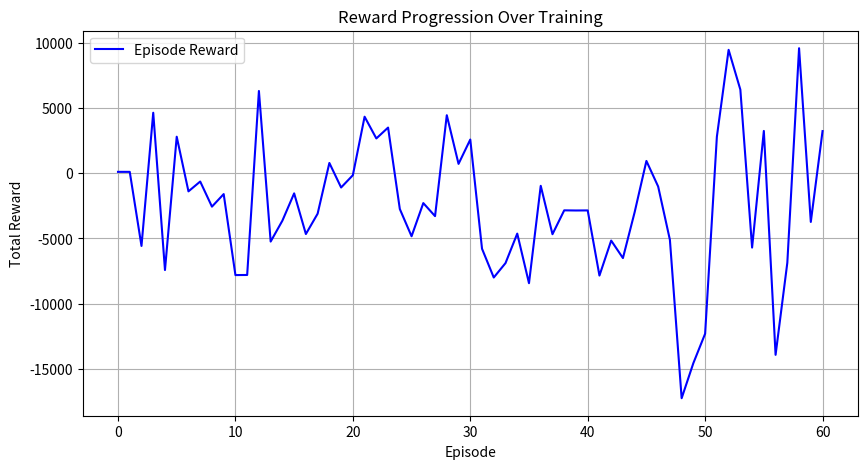
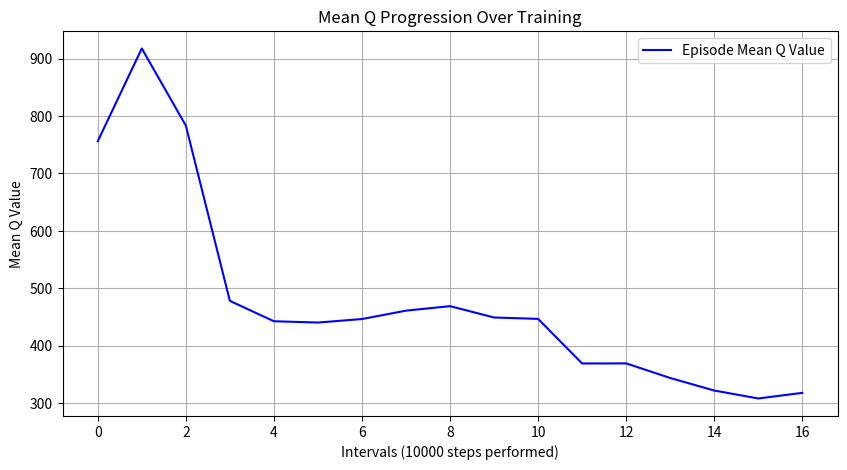
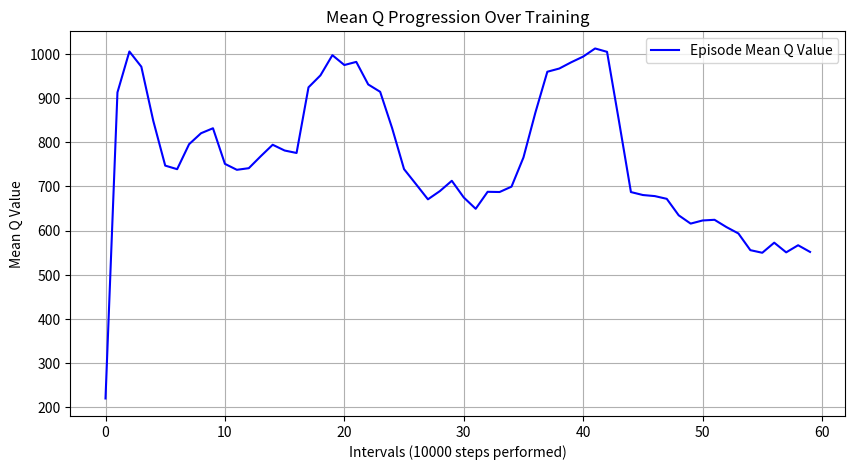

Reproduce these figures in Python, in order.
# import matplotlib as plt
import matplotlib.pyplot as plt 
import numpy as np
reward = [100.86770226012172, 100.868, -5575.914645548616, 4630.44710351378, -7421.436763020219, 2792.647571528817, -1393.564, -640.5747190486701, -2564.102503491026, -1602.339, -7808.563186148895, -7800.225588276536, 6297.894719607774, -5240.71668895827, -3637.903, -1547.488952145644, -4663.777789566785, -3105.633, 782.0011874281523, -1096.6943980969436, -157.347, 4326.123567533084, 2660.3925708794695, 3493.258, -2748.0009410223056, -4834.324248517661, -2293.013020925636, -3291.779,
            4441.86507646778, 712.1030402096517, 2576.984, -5788.871182506552, -7994.289927301427, -6891.581, -4630.886768539453, -8431.570989289014, -968.1875146498639, -4676.882, -2848.4301420063416, -2859.478711645183, -2853.954, -7845.344800232706, -5164.708236835864, -6505.027, -2981.1853952278925, 936.9697388423102, -1022.108, -5107.122265609277, -17243.989322594676, -14550.018469177954, -12300.377, 2791.069968791857, 9450.124598188859, 6400.5323273147305, -5700.98201113508, 3235.186,
            -13920.286620412173, -6864.220270601203, 9573.9660367179, -3736.847, 3224.7073443704494]

meanq = [755.965, 917.614, 783.258, 477.811, 442.281, 440.022, 446.133, 460.746, 468.599, 448.821, 446.392, 368.691, 368.832, 343.411, 321.541, 307.700, 317.487]

meanq2 = [220.048, 912.534, 1005.201, 970.794, 848.333, 746.988, 738.895, 795.413, 820.254, 831.510, 750.946, 737.483, 741.147, 768.219, 794.175, 781.133, 775.574, 924.133, 951.194, 996.900, 974.589, 981.699, 930.616, 913.996, 831.955, 739.034, 705.053, 670.695, 689.278, 712.620, 674.930, 649.260, 687.700, 687.225, 699.392, 765.399, 867.028, 959.375, 966.659, 980.818, 993.678, 1012.047, 1004.440, 847.503, 687.122, 680.428, 677.982, 671.808, 634.522, 615.759, 622.820, 624.372, 607.852, 593.438, 555.667, 549.750, 572.587, 550.692, 566.773, 551.659]

print(len(meanq2))

plt.figure(figsize=(10, 5))
plt.plot(reward, label="Episode Reward", color="b")
plt.xlabel("Episode")
plt.ylabel("Total Reward")
plt.title("Reward Progression Over Training")
plt.legend()
plt.grid()

# Save the reward progression figure
graph_path = "reward_progression.png"
plt.savefig(graph_path, dpi=300)
plt.close()  # Close the figure to avoid overlap with the next one

# Plotting the mean Q-value progression
plt.figure(figsize=(10, 5))
plt.plot(meanq, label="Episode Mean Q Value", color="b")
plt.xlabel("Intervals (10000 steps performed)")
plt.ylabel("Mean Q Value")
plt.title("Mean Q Progression Over Training")
plt.legend()
plt.grid()

# Save the mean Q-value progression figure
graph_path = "mean_q_progression.png"
plt.savefig(graph_path, dpi=300)
plt.close()  # Close the figure after saving

# Plotting the mean Q-value progression
plt.figure(figsize=(10, 5))
plt.plot(meanq2, label="Episode Mean Q Value", color="b")
plt.xlabel("Intervals (10000 steps performed)")
plt.ylabel("Mean Q Value")
plt.title("Mean Q Progression Over Training")
plt.legend()
plt.grid()

# Save the mean Q-value progression figure
graph_path = "mean_q_progression_exp1.png"
plt.savefig(graph_path, dpi=300)
plt.close()  # Close the figure after saving

# Optionally, show the plots (this will open the saved figures)
plt.show()
